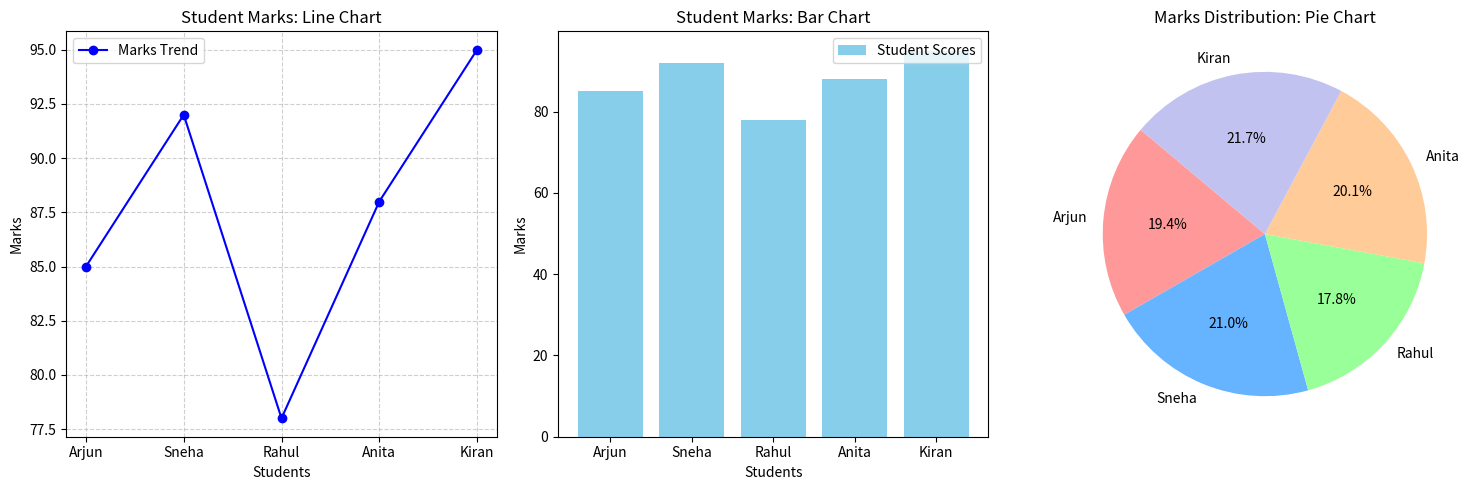

Reproduce this figure in Python.
import matplotlib.pyplot as plt

# 1. Data Preparation
students = ['Arjun', 'Sneha', 'Rahul', 'Anita', 'Kiran']
marks = [85, 92, 78, 88, 95]

# Create a figure with 3 subplots (1 row, 3 columns)
plt.figure(figsize=(15, 5))

# --- Line Chart ---
plt.subplot(1, 3, 1)
plt.plot(students, marks, marker='o', color='b', label='Marks Trend')
plt.title('Student Marks: Line Chart')
plt.xlabel('Students')
plt.ylabel('Marks')
plt.legend()
plt.grid(True, linestyle='--', alpha=0.6)

# --- Bar Chart ---
plt.subplot(1, 3, 2)
plt.bar(students, marks, color='skyblue', label='Student Scores')
plt.title('Student Marks: Bar Chart')
plt.xlabel('Students')
plt.ylabel('Marks')
plt.legend()

# --- Pie Chart ---
plt.subplot(1, 3, 3)
plt.pie(marks, labels=students, autopct='%1.1f%%', startangle=140, colors=['#ff9999','#66b3ff','#99ff99','#ffcc99','#c2c2f0'])
plt.title('Marks Distribution: Pie Chart')

# 2. Chart Customization (Adjust layout so titles don't overlap)
plt.tight_layout()

# 3. Save the visualization as an image file
plt.savefig('student_marks_visualization.png')

# Display the plots
print("Visualization saved as 'student_marks_visualization.png'")
plt.show()
